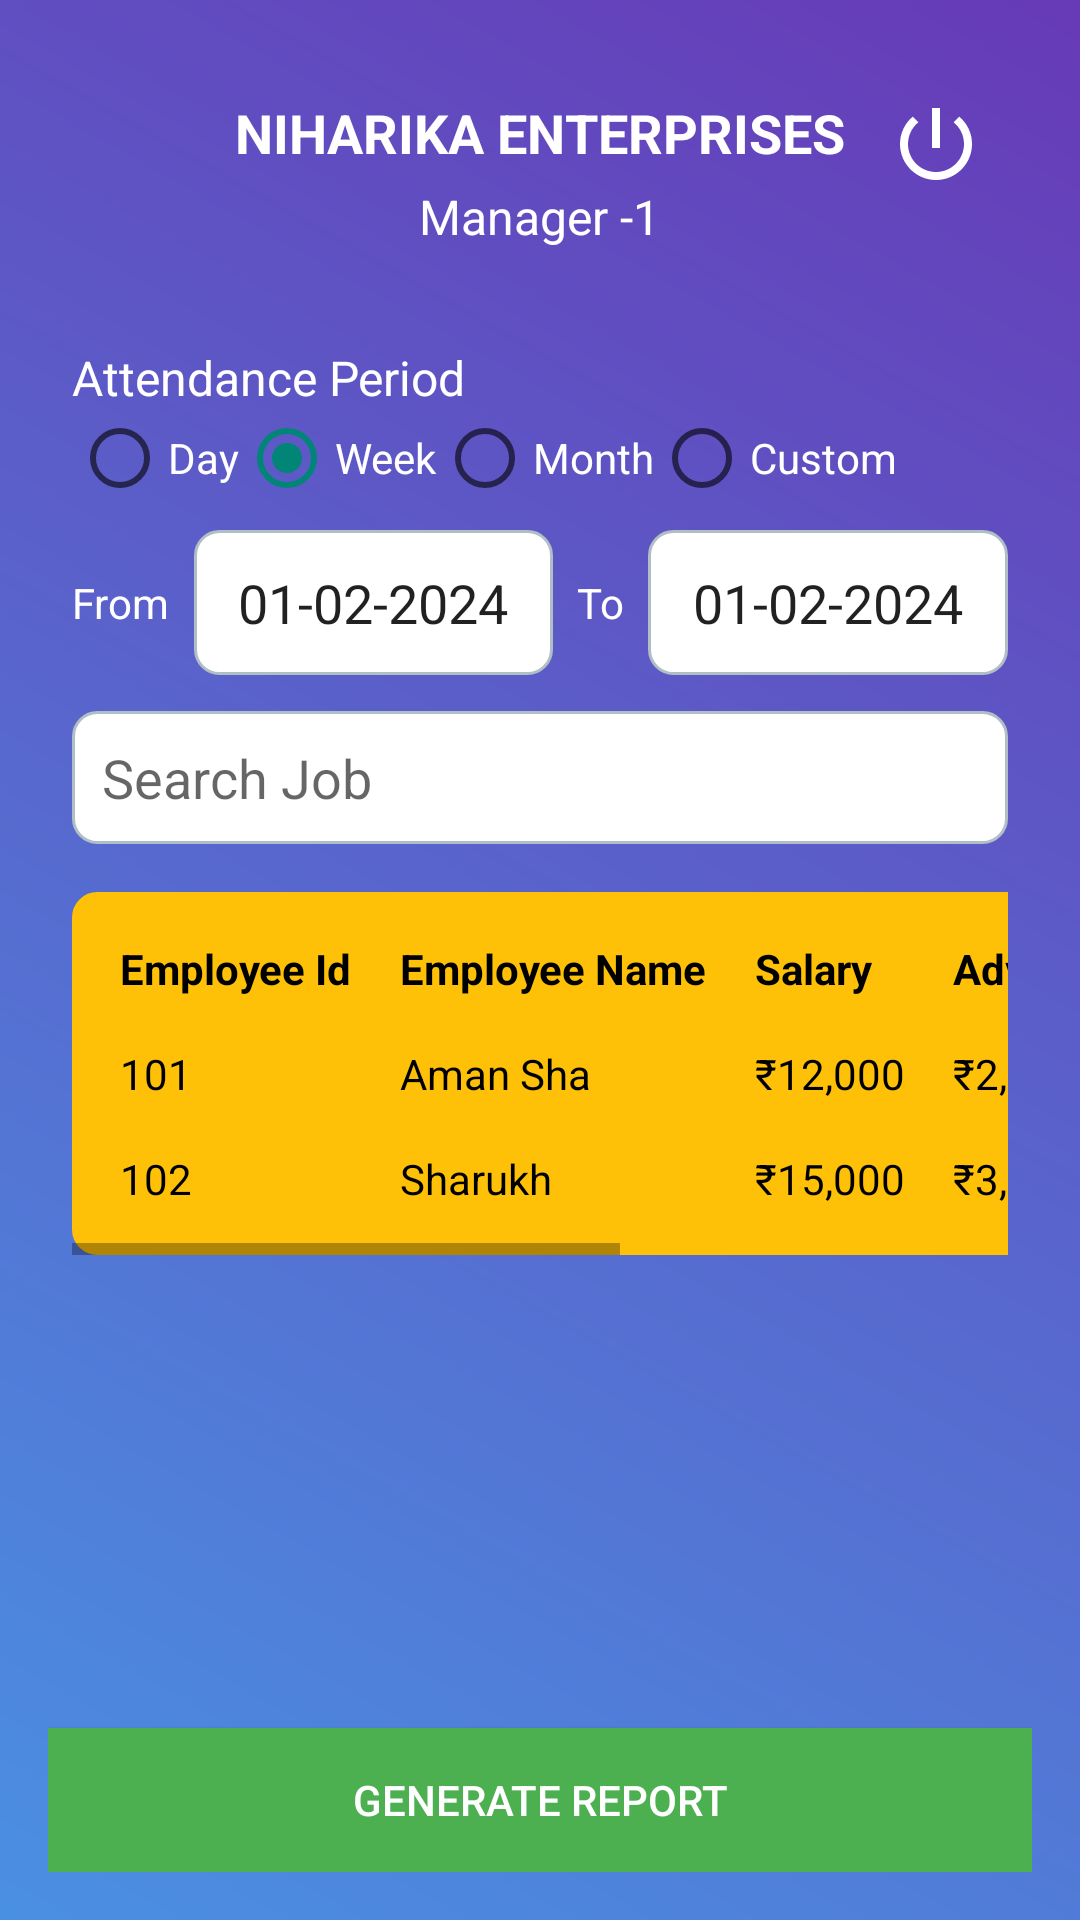

This screen was rendered from an Android layout file. Write that file and the resources it references.
<!-- AndroidManifest.xml: application theme Theme.AppCompat.DayNight.DarkActionBar -->
<!-- res/layout/activity_payouts.xml -->
<?xml version="1.0" encoding="utf-8"?>
<RelativeLayout
    xmlns:android="http://schemas.android.com/apk/res/android"
    xmlns:app="http://schemas.android.com/apk/res-auto"
    xmlns:tools="http://schemas.android.com/tools"
    android:id="@+id/main"
    android:layout_width="match_parent"
    android:layout_height="match_parent"
    android:background="@drawable/main_frame_bg"
    android:padding="16dp"
    tools:context=".Payouts_Activity">

    
    <RelativeLayout
        android:id="@+id/headerLayout"
        android:layout_width="match_parent"
        android:layout_height="wrap_content"
        android:padding="16dp">

        
        <ImageView
            android:id="@+id/backButton"
            android:layout_width="32dp"
            android:layout_height="32dp"
            android:src="@drawable/back_btn"
            android:layout_alignParentStart="true"
            app:tint="#FFFFFF" />

        
        <TextView
            android:id="@+id/title"
            android:layout_width="wrap_content"
            android:layout_height="wrap_content"
            android:text="NIHARIKA ENTERPRISES"
            android:textColor="#FFFFFF"
            android:textSize="18sp"
            android:textStyle="bold"
            android:layout_centerHorizontal="true" />

        
        <TextView
            android:id="@+id/profileRole"
            android:layout_width="wrap_content"
            android:layout_height="wrap_content"
            android:text="Manager -1"
            android:textColor="#FFFFFF"
            android:textSize="16sp"
            android:layout_below="@id/title"
            android:layout_centerHorizontal="true"
            android:layout_marginTop="5dp"/>

        
        <ImageView
            android:id="@+id/logoutButton"
            android:layout_width="32dp"
            android:layout_height="32dp"
            android:src="@drawable/power_btn"
            android:layout_alignParentEnd="true"
            app:tint="#FFFFFF" />
    </RelativeLayout>

    
    <ScrollView
        android:id="@+id/scrollArea"
        android:layout_below="@id/headerLayout"
        android:layout_above="@id/btnGenerateReport"
        android:layout_width="match_parent"
        android:layout_height="match_parent"
        android:layout_marginTop="8dp">

        <LinearLayout
            android:orientation="vertical"
            android:layout_width="match_parent"
            android:layout_height="wrap_content"
            android:padding="8dp">

            
            <TextView
                android:layout_width="wrap_content"
                android:layout_height="wrap_content"
                android:text="Attendance Period"
                android:textColor="#FFFFFF"
                android:textSize="16sp" />

            <RadioGroup
                android:layout_width="wrap_content"
                android:layout_height="wrap_content"
                android:orientation="horizontal">
                <RadioButton android:text="Day" android:textColor="#FFFFFF"/>
                <RadioButton android:text="Week" android:checked="true" android:textColor="#FFFFFF"/>
                <RadioButton android:text="Month" android:textColor="#FFFFFF"/>
                <RadioButton android:text="Custom" android:textColor="#FFFFFF"/>
            </RadioGroup>

            
            <LinearLayout
                android:layout_width="match_parent"
                android:layout_height="wrap_content"
                android:orientation="horizontal"
                android:layout_marginTop="8dp"
                android:gravity="center_vertical">

                <TextView
                    android:layout_width="wrap_content"
                    android:layout_height="wrap_content"
                    android:text="From"
                    android:textColor="#FFFFFF"/>

                <EditText
                    android:layout_width="0dp"
                    android:layout_height="wrap_content"
                    android:layout_weight="1"
                    android:layout_marginStart="8dp"
                    android:background="@drawable/input_background"
                    android:text="01-02-2024"
                    android:gravity="center" />

                <TextView
                    android:layout_width="wrap_content"
                    android:layout_height="wrap_content"
                    android:text="To"
                    android:layout_marginStart="8dp"
                    android:textColor="#FFFFFF"/>

                <EditText
                    android:layout_width="0dp"
                    android:layout_height="wrap_content"
                    android:layout_weight="1"
                    android:layout_marginStart="8dp"
                    android:background="@drawable/input_background"
                    android:text="01-02-2024"
                    android:gravity="center" />
            </LinearLayout>

            
            <EditText
                android:id="@+id/searchJob"
                android:layout_width="match_parent"
                android:layout_height="wrap_content"
                android:hint="Search Job"
                android:padding="10dp"
                android:layout_marginTop="12dp"
                android:background="@drawable/input_background"
                android:drawableStart="@drawable/search_ic"
                android:drawablePadding="8dp"
                android:textColor="#FFFFFF" />


            
            <HorizontalScrollView
                android:layout_width="match_parent"
                android:layout_height="wrap_content"
                android:layout_marginTop="16dp">

                <TableLayout
                    android:layout_width="wrap_content"
                    android:layout_height="wrap_content"
                    android:stretchColumns="*"
                    android:backgroundTint="#FFC107"
                    android:background="@drawable/input_background"
                    android:padding="8dp">

                    
                    <TableRow>
                        <TextView android:text="Employee Id" android:padding="8dp" android:textColor="#000" android:textStyle="bold" />
                        <TextView android:text="Employee Name" android:padding="8dp" android:textColor="#000" android:textStyle="bold" />
                        <TextView android:text="Salary" android:padding="8dp" android:textColor="#000" android:textStyle="bold" />
                        <TextView android:text="Advance / Date" android:padding="8dp" android:textColor="#000" android:textStyle="bold" />
                        <TextView android:text="Month / Year" android:padding="8dp" android:textColor="#000" android:textStyle="bold" />
                    </TableRow>

                    
                    <TableRow>
                        <TextView android:text="101" android:padding="8dp" android:textColor="#000" />
                        <TextView android:text="Aman Sha" android:padding="8dp" android:textColor="#000" />
                        <TextView android:text="₹12,000" android:padding="8dp" android:textColor="#000" />
                        <TextView android:text="₹2,000 / 01-02-2024" android:padding="8dp" android:textColor="#000" />
                        <TextView android:text="Feb / 2024" android:padding="8dp" android:textColor="#000" />
                    </TableRow>

                    
                    <TableRow>
                        <TextView android:text="102" android:padding="8dp" android:textColor="#000" />
                        <TextView android:text="Sharukh" android:padding="8dp" android:textColor="#000" />
                        <TextView android:text="₹15,000" android:padding="8dp" android:textColor="#000" />
                        <TextView android:text="₹3,000 / 01-02-2024" android:padding="8dp" android:textColor="#000" />
                        <TextView android:text="Feb / 2024" android:padding="8dp" android:textColor="#000" />
                    </TableRow>

                </TableLayout>
            </HorizontalScrollView>
        </LinearLayout>
    </ScrollView>

    
    <Button
        android:id="@+id/btnGenerateReport"
        android:layout_width="match_parent"
        android:layout_height="wrap_content"
        android:text="Generate Report"
        android:layout_alignParentBottom="true"
        android:textColor="#FFFFFF"
        android:background="@color/green_500"
        android:layout_marginTop="16dp" />
</RelativeLayout>
<!-- resources referenced by this layout -->
<resources>
  <color name="green_500">#4CAF50</color>
  <!-- drawable input_background (drawable) -->
  <?xml version="1.0" encoding="utf-8"?>
  <shape xmlns:android="http://schemas.android.com/apk/res/android">
      <solid android:color="#FFFFFF" />
      <stroke android:width="1dp" android:color="#B0BEC5" />
      <corners android:radius="8dp" />
      <padding
          android:left="12dp"
          android:top="12dp"
          android:right="12dp"
          android:bottom="12dp" />
  </shape>
  <!-- drawable main_frame_bg (drawable) -->
  <?xml version="1.0" encoding="utf-8"?>
  <layer-list xmlns:android="http://schemas.android.com/apk/res/android">
      <item>
          <shape android:shape="rectangle">
              <gradient
                  android:startColor="#4A90E2"
                  android:endColor="#673AB7"
                  android:angle="45"/>
  
          </shape>
      </item>
  </layer-list>
  <!-- drawable power_btn (drawable) -->
  <vector xmlns:android="http://schemas.android.com/apk/res/android" android:height="24dp" android:tint="#000000" android:viewportHeight="24" android:viewportWidth="24" android:width="24dp">
  
      <path android:fillColor="@android:color/white" android:pathData="M13,3h-2v10h2L13,3zM17.83,5.17l-1.42,1.42C17.99,7.86 19,9.81 19,12c0,3.87 -3.13,7 -7,7s-7,-3.13 -7,-7c0,-2.19 1.01,-4.14 2.58,-5.42L6.17,5.17C4.23,6.82 3,9.26 3,12c0,4.97 4.03,9 9,9s9,-4.03 9,-9c0,-2.74 -1.23,-5.18 -3.17,-6.83z"/>
  
  </vector>
</resources>
